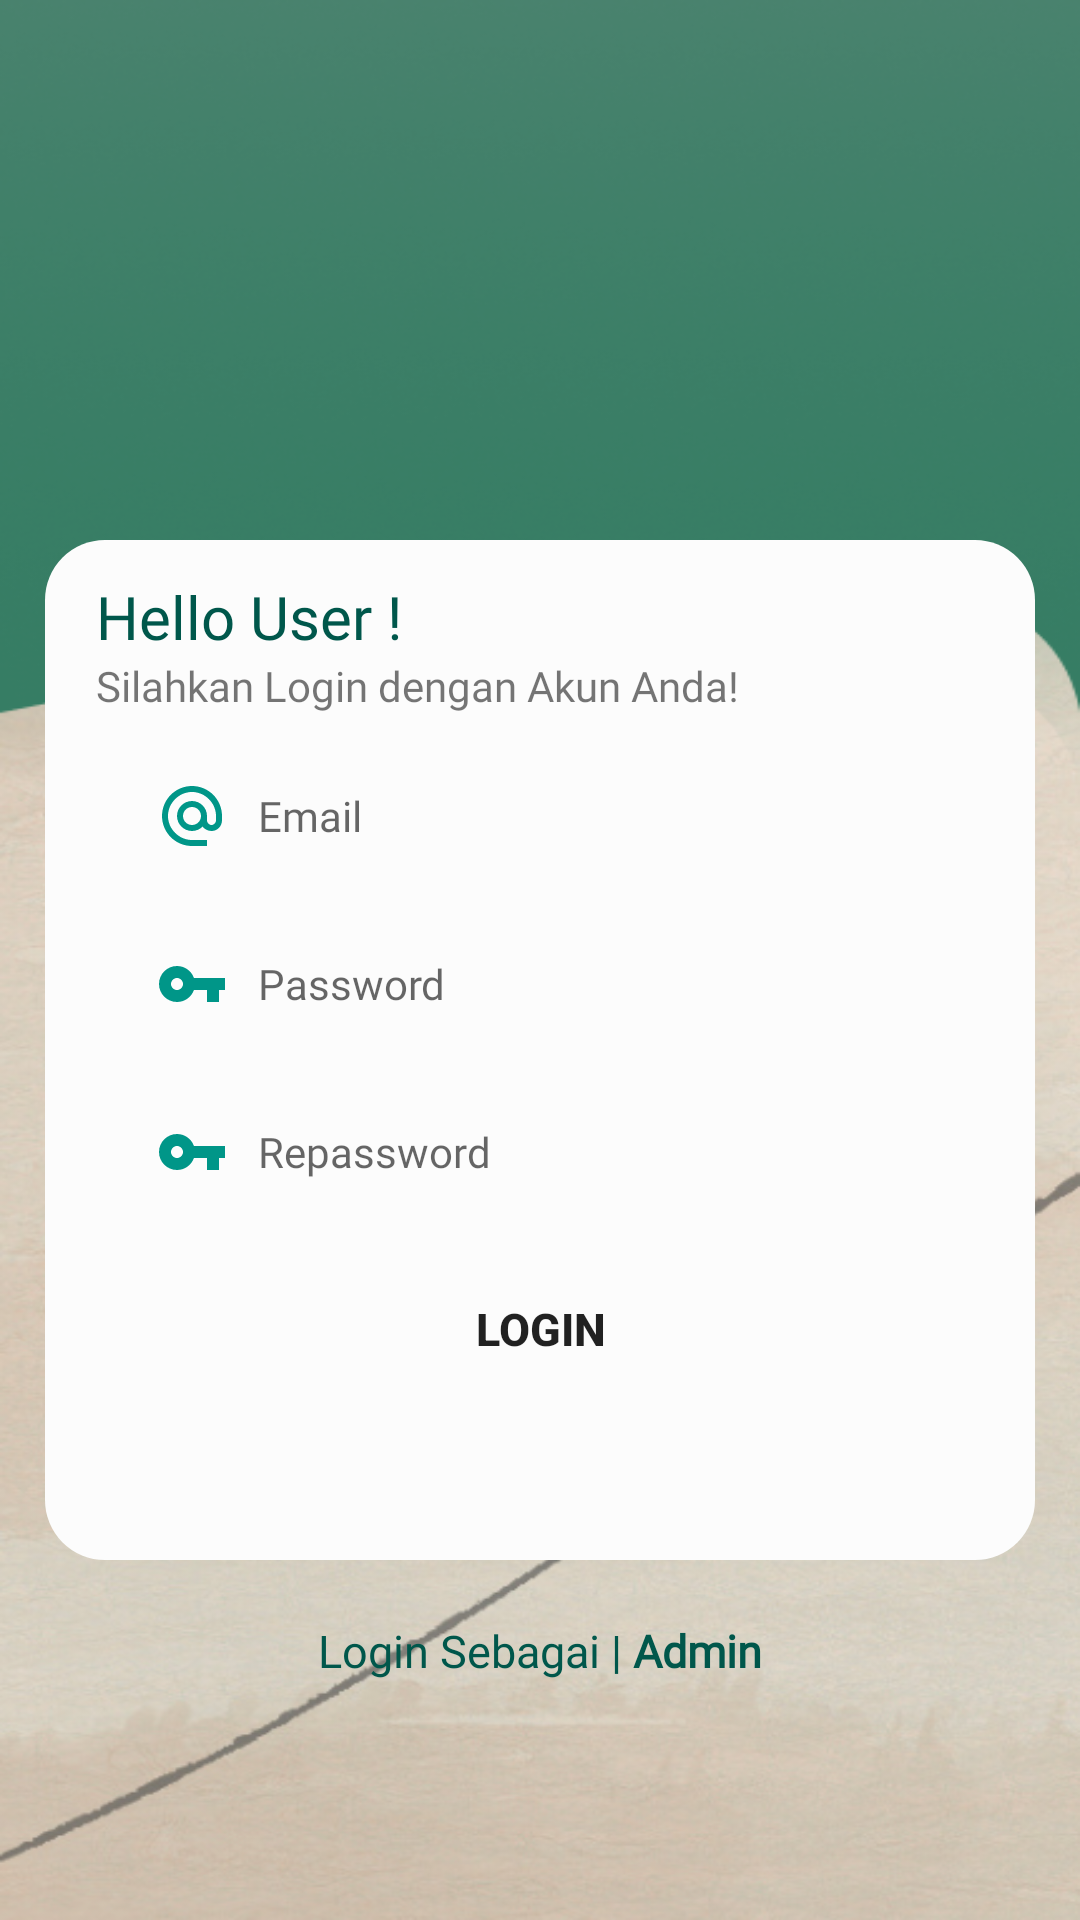

Produce the Android XML layout that renders to this screen, including the resource entries it uses.
<!-- AndroidManifest.xml: application theme Theme.Hicantik -->
<!-- res/layout/activity_login_hicantik.xml -->
<?xml version="1.0" encoding="utf-8"?>
<LinearLayout xmlns:android="http://schemas.android.com/apk/res/android"
    xmlns:app="http://schemas.android.com/apk/res-auto"
    xmlns:tools="http://schemas.android.com/tools"
    android:layout_width="match_parent"
    android:layout_height="match_parent"
    android:background="@drawable/bg_kami"
    android:orientation="vertical"
    tools:context=".LoginHicantik">


    <LinearLayout
        android:id="@+id/linearuser"
        android:layout_width="330dp"
        android:layout_height="340dp"
        android:layout_marginTop="180dp"
        android:orientation="vertical"
        android:paddingHorizontal="17dp"
        android:paddingVertical="12dp"
        android:layout_gravity="center_horizontal"
        android:background="@drawable/bg_saran">

        <TextView
            android:layout_width="wrap_content"
            android:layout_height="wrap_content"
            android:fontFamily="@font/poppins_medium"
            android:text="Hello User !"
            android:textColor="@color/colorPrimaryDark"
            android:textSize="20sp"/>

        <TextView
            android:layout_width="290dp"
            android:layout_height="wrap_content"
            android:fontFamily="@font/poppins_medium"
            android:text="Silahkan Login dengan Akun Anda!"/>


        <EditText
            android:id="@+id/edtemailuser"
            android:layout_width="match_parent"
            android:layout_height="wrap_content"
            android:layout_marginTop="10dp"
            android:background="@drawable/input_design"
            android:drawableLeft="@drawable/ic_email"
            android:drawablePadding="10dp"
            android:paddingTop="12dp"
            android:paddingBottom="10dp"
            android:fontFamily="@font/poppins_medium"
            android:hint="Email"
            android:inputType="textEmailAddress"
            android:paddingHorizontal="20dp"
            android:textSize="14sp"/>
        <EditText
            android:id="@+id/password"
            android:layout_width="match_parent"
            android:layout_height="wrap_content"
            android:layout_marginTop="10dp"
            android:background="@drawable/input_design"
            android:drawableLeft="@drawable/ic_password"
            android:drawablePadding="10dp"
            android:paddingTop="12dp"
            android:paddingBottom="10dp"
            android:fontFamily="@font/poppins_medium"
            android:inputType="textPassword"
            android:hint="Password"
            android:paddingHorizontal="20dp"
            android:textSize="14sp"/>

        <EditText
            android:id="@+id/Repassword"
            android:layout_width="match_parent"
            android:layout_height="wrap_content"
            android:layout_marginTop="10dp"
            android:background="@drawable/input_design"
            android:drawableLeft="@drawable/ic_password"
            android:drawablePadding="10dp"
            android:paddingTop="12dp"
            android:paddingBottom="10dp"
            android:fontFamily="@font/poppins_medium"
            android:inputType="textPassword"
            android:hint="Repassword"
            android:paddingHorizontal="20dp"
            android:textSize="14sp"/>

        <Button
            android:id="@+id/loginuser"
            android:layout_width="match_parent"
            android:layout_height="34dp"
            android:background="@drawable/buttons"
            android:text="Login"
            android:textAllCaps="true"
            android:textSize="15dp"
            android:textStyle="bold"
            android:elevation="2dp"
            android:layout_marginTop="20dp"/>

    </LinearLayout>

    <LinearLayout
        android:gravity="center"
        android:layout_width="match_parent"
        android:layout_height="wrap_content"
        android:orientation="horizontal"
        android:layout_marginTop="20dp">

        <TextView
            android:layout_width="wrap_content"
            android:layout_height="match_parent"
            android:text="Login Sebagai | "
            android:fontFamily="@font/poppins_medium"
            android:textColor="@color/colorPrimaryDark"
            android:textSize="15sp"/>
        <TextView
            android:id="@+id/adm"
            android:layout_width="wrap_content"
            android:layout_height="match_parent"
            android:text="Admin"
            android:textColor="@color/colorPrimaryDark"
            android:textStyle="bold"
            android:textSize="15sp"
            android:fontFamily="@font/poppins_medium"/>
    </LinearLayout>

</LinearLayout>
<!-- resources referenced by this layout -->
<resources>
  <color name="colorPrimaryDark">#00574B</color>
  <!-- drawable bg_kami: png bitmap (drawable-anydpi, 454995 bytes) -->
  <!-- drawable bg_saran (drawable) -->
  <?xml version="1.0" encoding="utf-8"?>
  <shape android:shape="rectangle" xmlns:android="http://schemas.android.com/apk/res/android">
      <solid android:color="@color/background"/>
      <corners
          android:radius="20dp"
          />
  
  </shape>
  <!-- drawable ic_email (drawable) -->
  <vector android:height="24dp" android:tint="#009688"
      android:viewportHeight="24" android:viewportWidth="24"
      android:width="24dp" xmlns:android="http://schemas.android.com/apk/res/android">
      <path android:fillColor="@android:color/white" android:pathData="M12,2C6.48,2 2,6.48 2,12s4.48,10 10,10h5v-2h-5c-4.34,0 -8,-3.66 -8,-8s3.66,-8 8,-8 8,3.66 8,8v1.43c0,0.79 -0.71,1.57 -1.5,1.57s-1.5,-0.78 -1.5,-1.57L17,12c0,-2.76 -2.24,-5 -5,-5s-5,2.24 -5,5 2.24,5 5,5c1.38,0 2.64,-0.56 3.54,-1.47 0.65,0.89 1.77,1.47 2.96,1.47 1.97,0 3.5,-1.6 3.5,-3.57L22,12c0,-5.52 -4.48,-10 -10,-10zM12,15c-1.66,0 -3,-1.34 -3,-3s1.34,-3 3,-3 3,1.34 3,3 -1.34,3 -3,3z"/>
  </vector>
  <!-- drawable ic_password (drawable) -->
  <vector android:height="24dp" android:tint="#009688"
      android:viewportHeight="24" android:viewportWidth="24"
      android:width="24dp" xmlns:android="http://schemas.android.com/apk/res/android">
      <path android:fillColor="@android:color/white" android:pathData="M12.65,10C11.83,7.67 9.61,6 7,6c-3.31,0 -6,2.69 -6,6s2.69,6 6,6c2.61,0 4.83,-1.67 5.65,-4H17v4h4v-4h2v-4H12.65zM7,14c-1.1,0 -2,-0.9 -2,-2s0.9,-2 2,-2 2,0.9 2,2 -0.9,2 -2,2z"/>
  </vector>
  <style name="Theme.Hicantik" parent="Theme.AppCompat.Light.NoActionBar">
          
          <item name="colorPrimary">@color/colorPrimary</item>
          <item name="colorPrimaryDark">@color/colorPrimaryDark</item>
          <item name="colorAccent">@color/colorAccent</item>
      </style>
  <color name="background">#fcfcfc</color>
  <color name="colorPrimary">#008577</color>
  <color name="colorAccent">#D81B60</color>
</resources>
